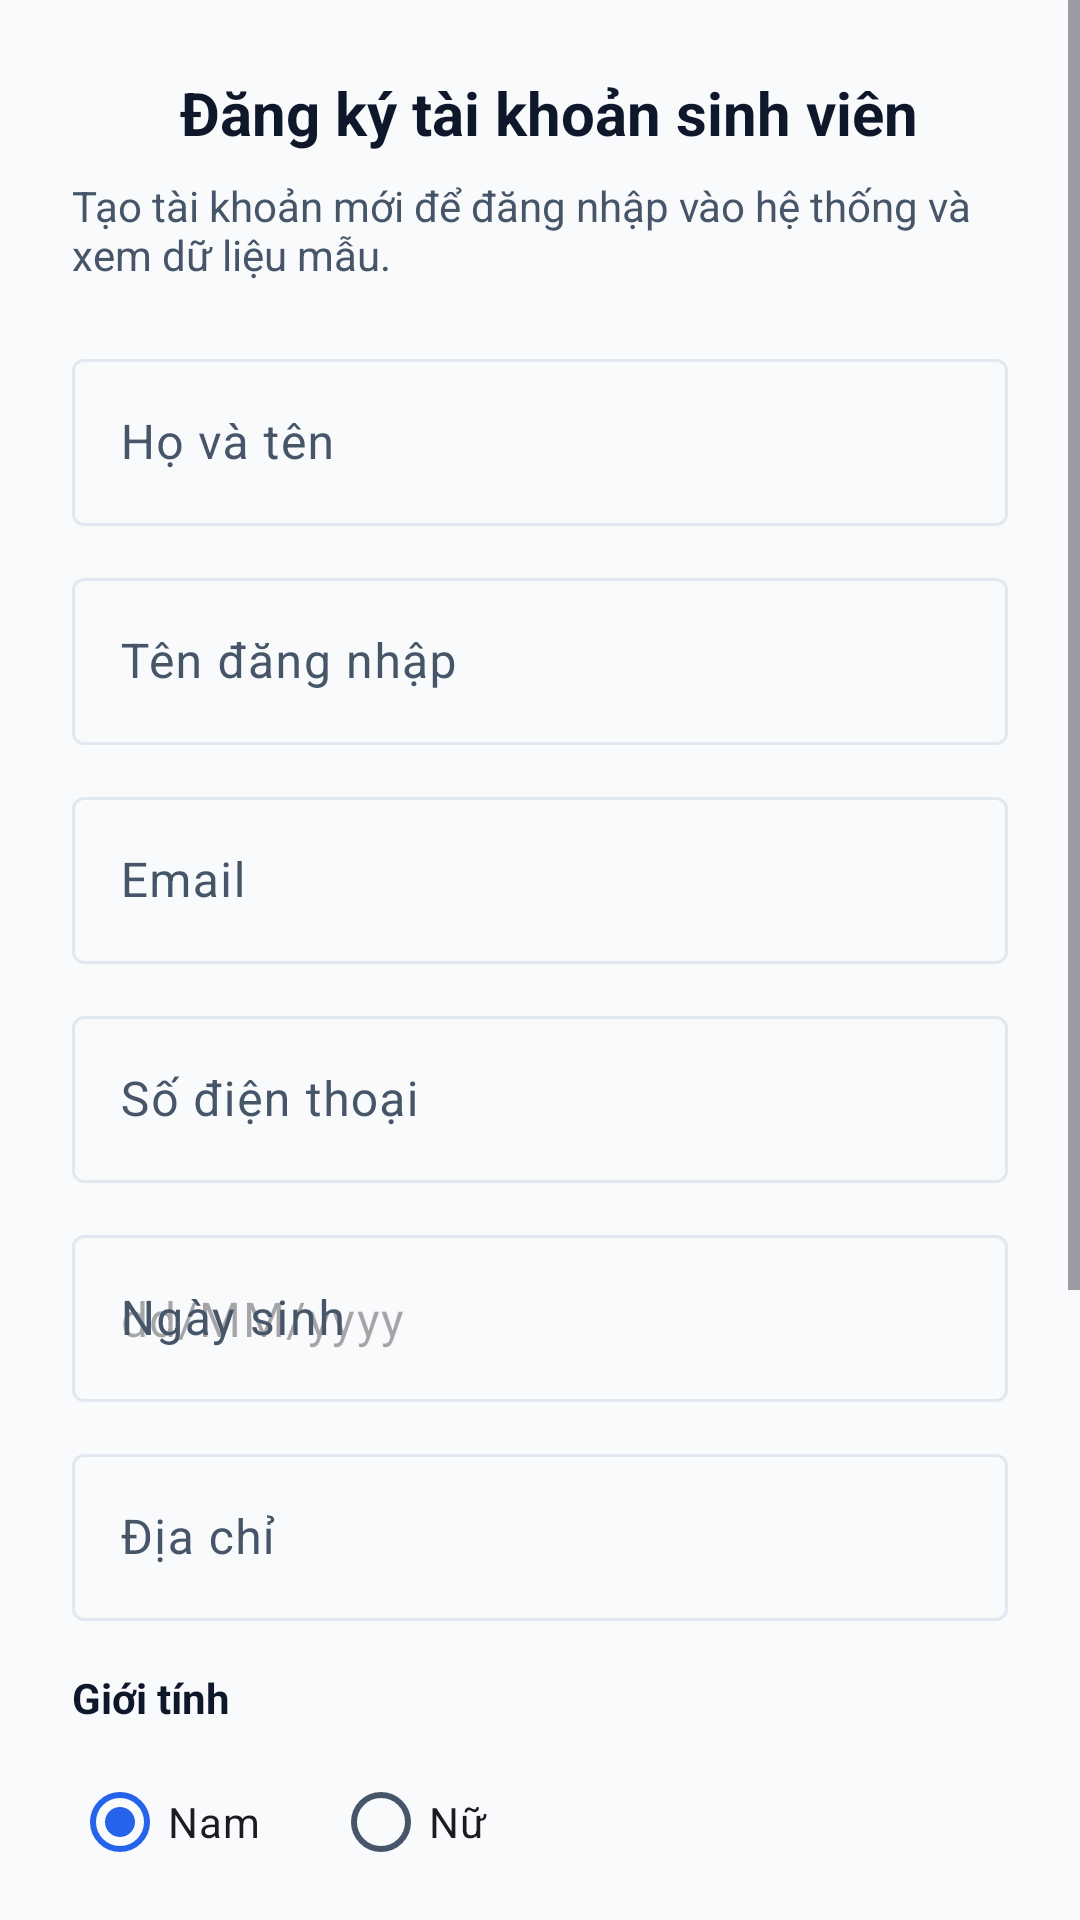

Here is an Android app screen rendered from its layout file. Give the layout XML and the strings, colors and styles it references.
<!-- AndroidManifest.xml: application theme Theme.QLSV -->
<!-- res/layout/activity_register.xml -->
<?xml version="1.0" encoding="utf-8"?>
<ScrollView xmlns:android="http://schemas.android.com/apk/res/android"
    xmlns:app="http://schemas.android.com/apk/res-auto"
    android:layout_width="match_parent"
    android:layout_height="match_parent"
    android:fillViewport="true">

    <LinearLayout
        android:layout_width="match_parent"
        android:layout_height="wrap_content"
        android:orientation="vertical"
        android:padding="24dp">

        <LinearLayout
            android:layout_width="match_parent"
            android:layout_height="wrap_content"
            android:gravity="center_vertical"
            android:orientation="horizontal">

            <ImageView
                android:id="@+id/btnBack"
                android:layout_width="24dp"
                android:layout_height="24dp"
                android:src="@drawable/ic_back"
                app:tint="@color/text_primary" />

            <TextView
                android:layout_width="wrap_content"
                android:layout_height="wrap_content"
                android:layout_marginStart="12dp"
                android:text="Đăng ký tài khoản sinh viên"
                android:textColor="@color/text_primary"
                android:textSize="20sp"
                android:textStyle="bold" />
        </LinearLayout>

        <TextView
            android:layout_width="match_parent"
            android:layout_height="wrap_content"
            android:layout_marginTop="8dp"
            android:text="Tạo tài khoản mới để đăng nhập vào hệ thống và xem dữ liệu mẫu."
            android:textColor="@color/text_secondary"
            android:textSize="14sp" />

        <com.google.android.material.textfield.TextInputLayout
            android:layout_width="match_parent"
            android:layout_height="wrap_content"
            android:layout_marginTop="20dp"
            android:hint="Họ và tên">

            <com.google.android.material.textfield.TextInputEditText
                android:id="@+id/etFullName"
                android:layout_width="match_parent"
                android:layout_height="wrap_content" />
        </com.google.android.material.textfield.TextInputLayout>

        <com.google.android.material.textfield.TextInputLayout
            android:layout_width="match_parent"
            android:layout_height="wrap_content"
            android:layout_marginTop="12dp"
            android:hint="Tên đăng nhập">

            <com.google.android.material.textfield.TextInputEditText
                android:id="@+id/etUsername"
                android:layout_width="match_parent"
                android:layout_height="wrap_content" />
        </com.google.android.material.textfield.TextInputLayout>

        <com.google.android.material.textfield.TextInputLayout
            android:layout_width="match_parent"
            android:layout_height="wrap_content"
            android:layout_marginTop="12dp"
            android:hint="Email">

            <com.google.android.material.textfield.TextInputEditText
                android:id="@+id/etEmail"
                android:layout_width="match_parent"
                android:layout_height="wrap_content"
                android:inputType="textEmailAddress" />
        </com.google.android.material.textfield.TextInputLayout>

        <com.google.android.material.textfield.TextInputLayout
            android:layout_width="match_parent"
            android:layout_height="wrap_content"
            android:layout_marginTop="12dp"
            android:hint="Số điện thoại">

            <com.google.android.material.textfield.TextInputEditText
                android:id="@+id/etPhone"
                android:layout_width="match_parent"
                android:layout_height="wrap_content"
                android:inputType="phone" />
        </com.google.android.material.textfield.TextInputLayout>

        <com.google.android.material.textfield.TextInputLayout
            android:layout_width="match_parent"
            android:layout_height="wrap_content"
            android:layout_marginTop="12dp"
            android:hint="Ngày sinh">

            <com.google.android.material.textfield.TextInputEditText
                android:id="@+id/etDob"
                android:layout_width="match_parent"
                android:layout_height="wrap_content"
                android:hint="dd/MM/yyyy" />
        </com.google.android.material.textfield.TextInputLayout>

        <com.google.android.material.textfield.TextInputLayout
            android:layout_width="match_parent"
            android:layout_height="wrap_content"
            android:layout_marginTop="12dp"
            android:hint="Địa chỉ">

            <com.google.android.material.textfield.TextInputEditText
                android:id="@+id/etAddress"
                android:layout_width="match_parent"
                android:layout_height="wrap_content" />
        </com.google.android.material.textfield.TextInputLayout>

        <TextView
            android:layout_width="match_parent"
            android:layout_height="wrap_content"
            android:layout_marginTop="16dp"
            android:text="Giới tính"
            android:textColor="@color/text_primary"
            android:textStyle="bold" />

        <RadioGroup
            android:id="@+id/rgGender"
            android:layout_width="match_parent"
            android:layout_height="wrap_content"
            android:layout_marginTop="8dp"
            android:orientation="horizontal">

            <RadioButton
                android:id="@+id/rbMale"
                android:layout_width="wrap_content"
                android:layout_height="wrap_content"
                android:checked="true"
                android:text="Nam" />

            <RadioButton
                android:id="@+id/rbFemale"
                android:layout_width="wrap_content"
                android:layout_height="wrap_content"
                android:layout_marginStart="24dp"
                android:text="Nữ" />
        </RadioGroup>

        <TextView
            android:layout_width="match_parent"
            android:layout_height="wrap_content"
            android:layout_marginTop="16dp"
            android:text="Lớp"
            android:textColor="@color/text_primary"
            android:textStyle="bold" />

        <Spinner
            android:id="@+id/spinnerClass"
            android:layout_width="match_parent"
            android:layout_height="wrap_content"
            android:layout_marginTop="8dp" />

        <com.google.android.material.textfield.TextInputLayout
            android:layout_width="match_parent"
            android:layout_height="wrap_content"
            android:layout_marginTop="16dp"
            android:hint="Mật khẩu"
            app:endIconMode="password_toggle">

            <com.google.android.material.textfield.TextInputEditText
                android:id="@+id/etPassword"
                android:layout_width="match_parent"
                android:layout_height="wrap_content"
                android:inputType="textPassword" />
        </com.google.android.material.textfield.TextInputLayout>

        <com.google.android.material.textfield.TextInputLayout
            android:layout_width="match_parent"
            android:layout_height="wrap_content"
            android:layout_marginTop="12dp"
            android:hint="Nhập lại mật khẩu"
            app:endIconMode="password_toggle">

            <com.google.android.material.textfield.TextInputEditText
                android:id="@+id/etConfirmPassword"
                android:layout_width="match_parent"
                android:layout_height="wrap_content"
                android:inputType="textPassword" />
        </com.google.android.material.textfield.TextInputLayout>

        <com.google.android.material.button.MaterialButton
            android:id="@+id/btnRegister"
            android:layout_width="match_parent"
            android:layout_height="56dp"
            android:layout_marginTop="24dp"
            android:text="Tạo tài khoản" />

    </LinearLayout>
</ScrollView>
<!-- resources referenced by this layout -->
<resources>
  <color name="text_primary">#0F172A</color>
  <color name="text_secondary">#475569</color>
  <color name="md_theme_primary">@color/blue_primary</color>
  <color name="md_theme_onPrimary">#FFFFFF</color>
  <color name="md_theme_primaryContainer">@color/blue_light</color>
  <color name="md_theme_onPrimaryContainer">@color/blue_dark</color>
  <color name="md_theme_secondary">@color/teal_primary</color>
  <color name="md_theme_onSecondary">#FFFFFF</color>
  <color name="md_theme_secondaryContainer">@color/teal_light</color>
  <color name="md_theme_onSecondaryContainer">#134E4A</color>
  <color name="md_theme_tertiary">@color/amber_primary</color>
  <color name="md_theme_onTertiary">#FFFFFF</color>
  <color name="md_theme_tertiaryContainer">@color/amber_light</color>
  <color name="md_theme_onTertiaryContainer">#78350F</color>
  <color name="md_theme_error">@color/red_primary</color>
  <color name="md_theme_onError">#FFFFFF</color>
  <color name="md_theme_errorContainer">@color/red_light</color>
  <color name="md_theme_onErrorContainer">#881337</color>
  <color name="md_theme_surface">@color/surface_main</color>
  <color name="md_theme_onSurface">@color/text_primary</color>
  <color name="md_theme_surfaceVariant">@color/border_light</color>
  <color name="md_theme_onSurfaceVariant">@color/text_secondary</color>
  <color name="md_theme_outline">@color/border_color</color>
  <color name="md_theme_outlineVariant">#CBD5E1</color>
  <color name="md_theme_background">@color/bg_main</color>
  <color name="blue_primary">#2563EB</color>
  <color name="blue_light">#DBEAFE</color>
  <color name="blue_dark">#1E40AF</color>
  <color name="teal_primary">#0D9488</color>
  <color name="teal_light">#CCFBF1</color>
  <color name="amber_primary">#D97706</color>
  <color name="amber_light">#FEF3C7</color>
  <color name="red_primary">#E11D48</color>
  <color name="red_light">#FFE4E6</color>
  <color name="surface_main">#FFFFFF</color>
  <color name="border_light">#F1F5F9</color>
  <color name="border_color">#E2E8F0</color>
  <color name="bg_main">#F8FAFC</color>
</resources>
